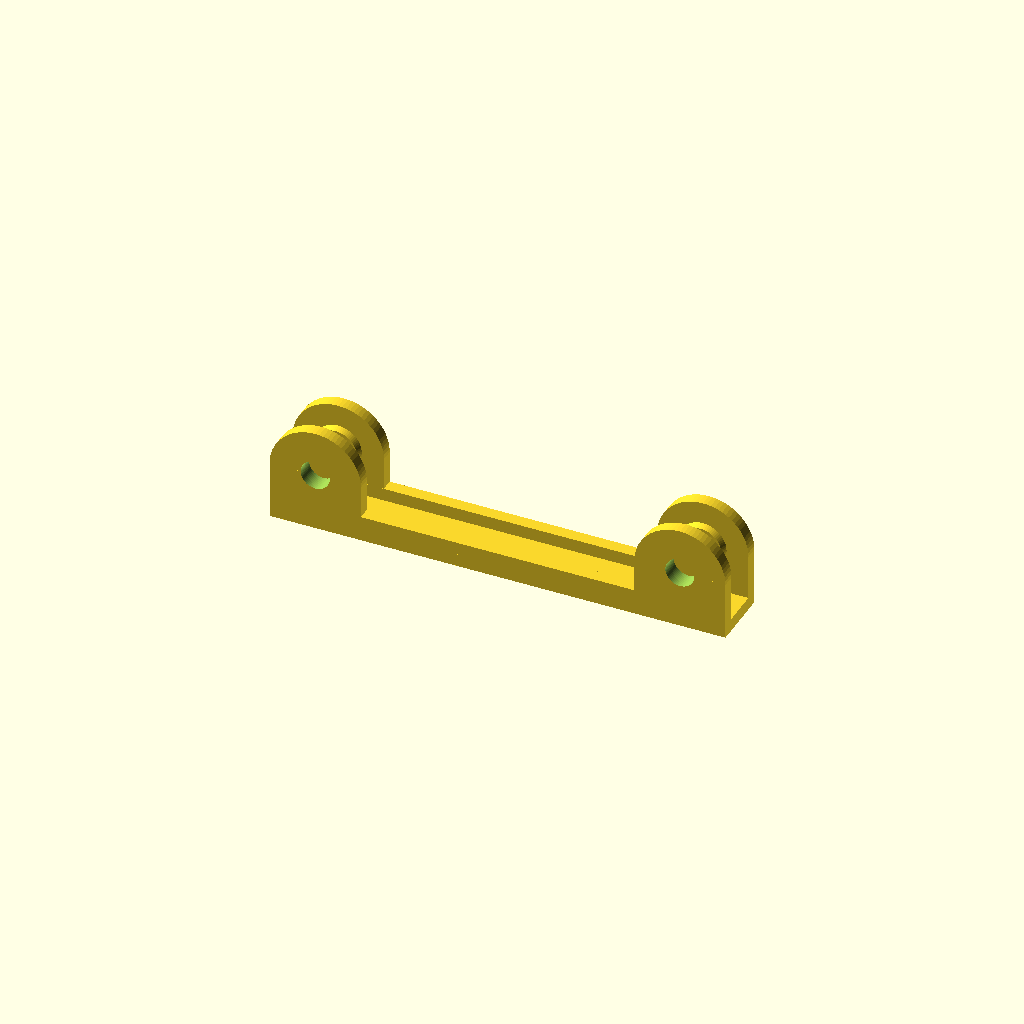
Cell 1: rendered with the file's own defaults.
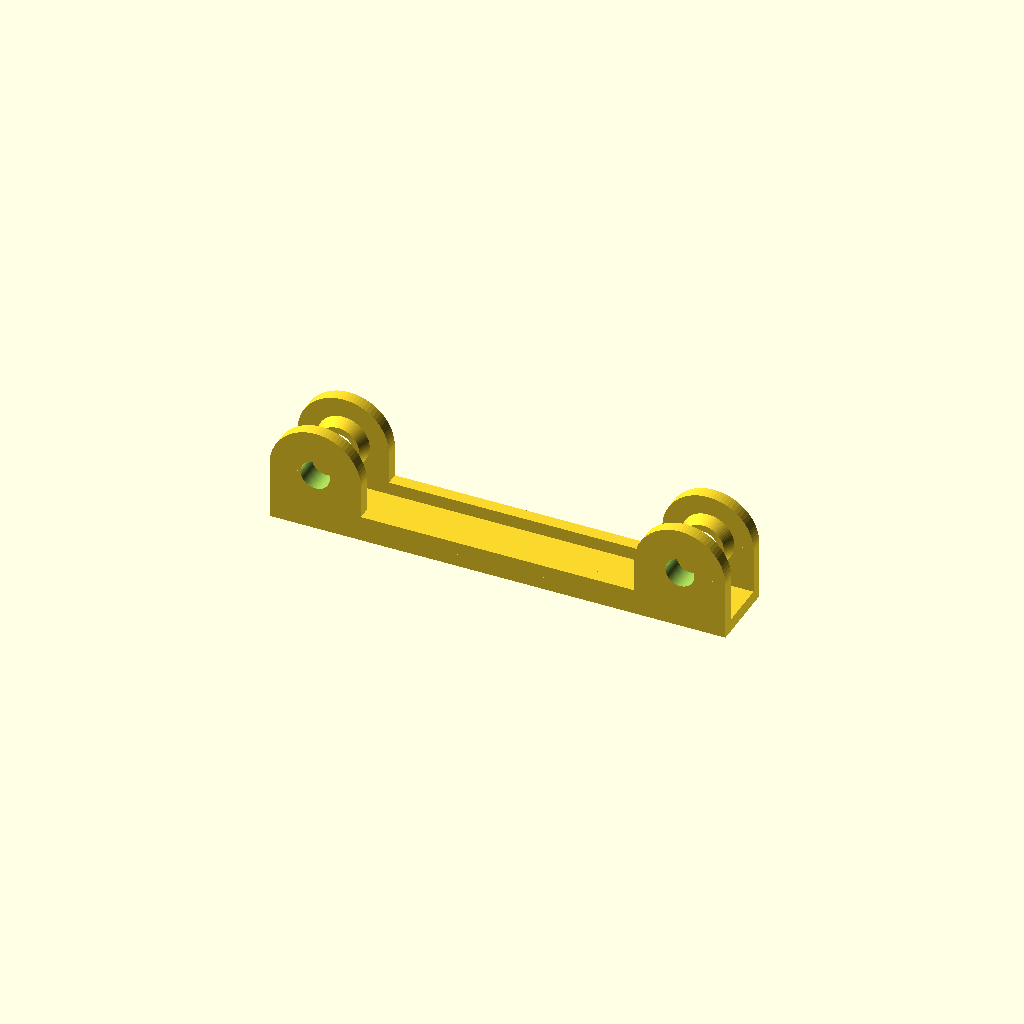
Cell 2 — buffer_width set to 3, the other parameters unchanged.
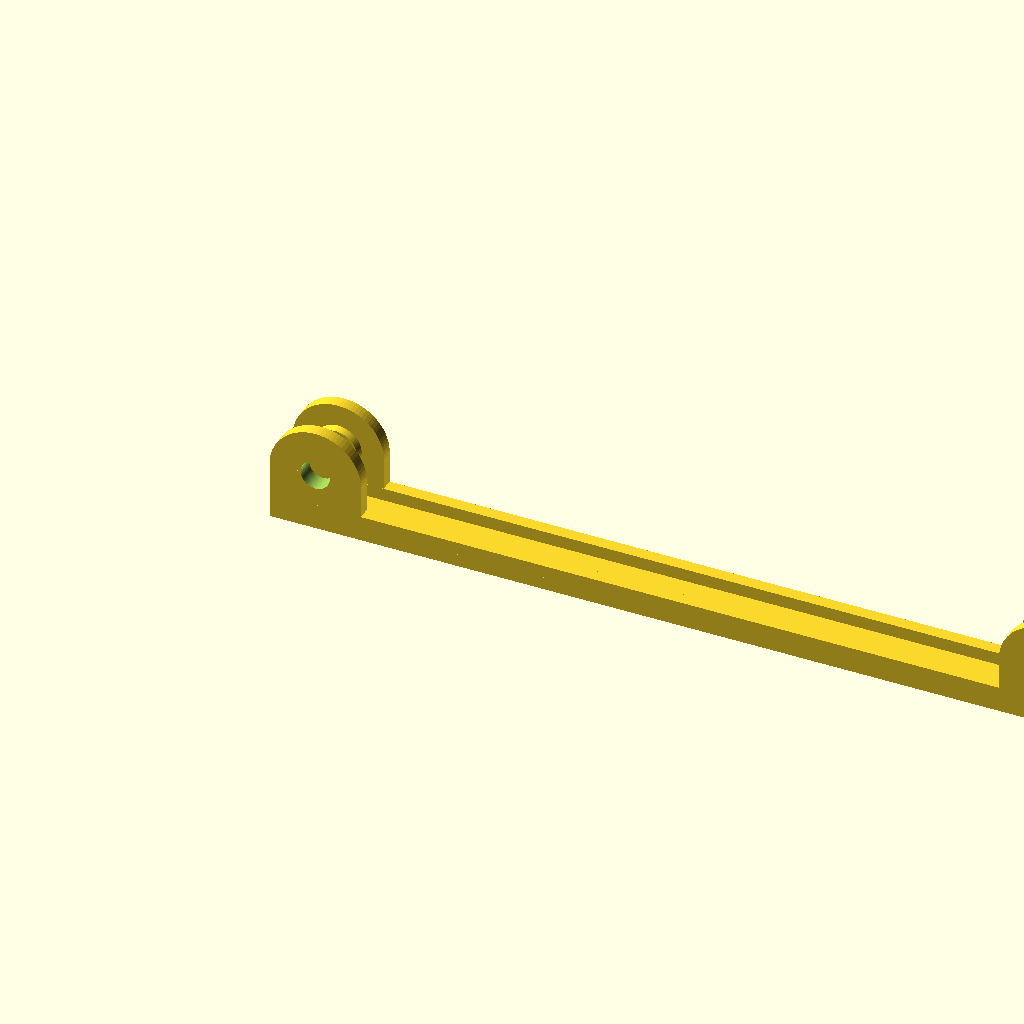
Cell 3: axle_distance = 200 (everything else at default).
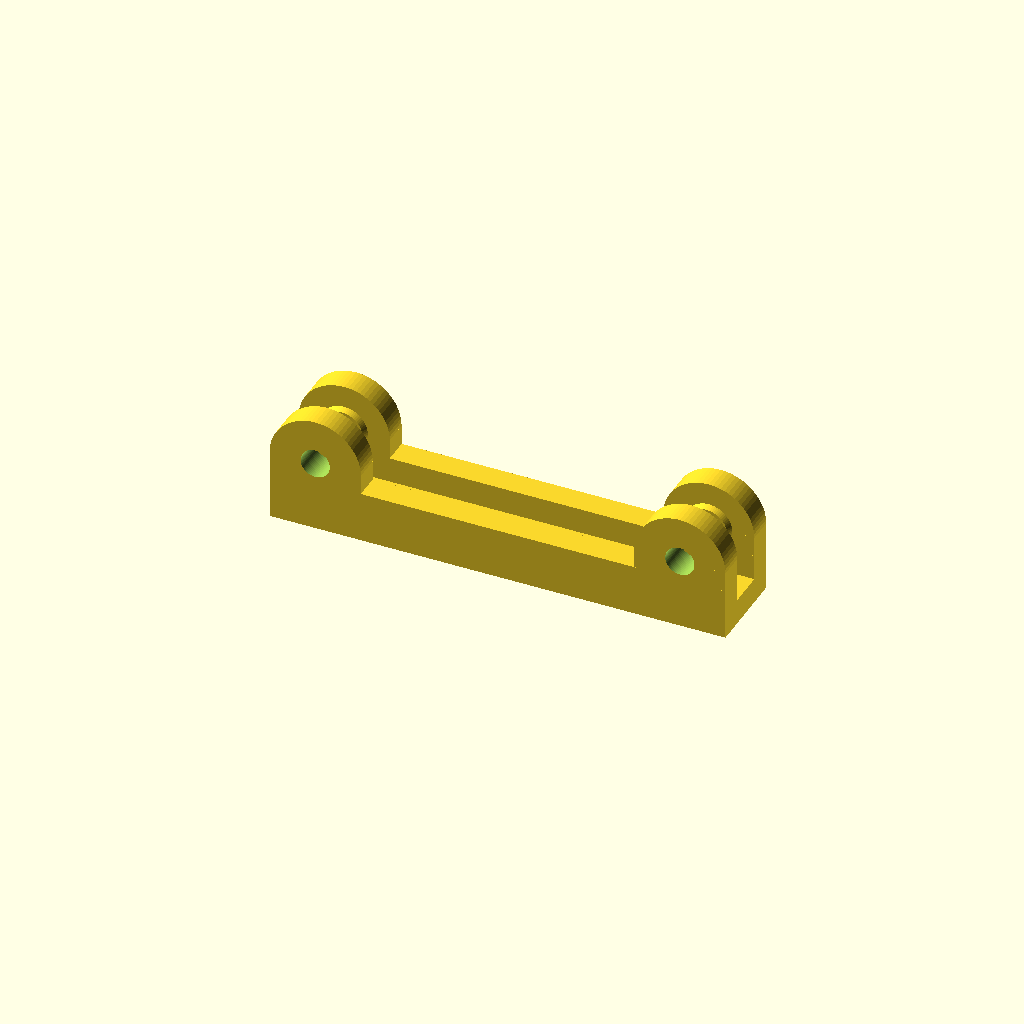
Cell 4: thickness = 7 (everything else at default).
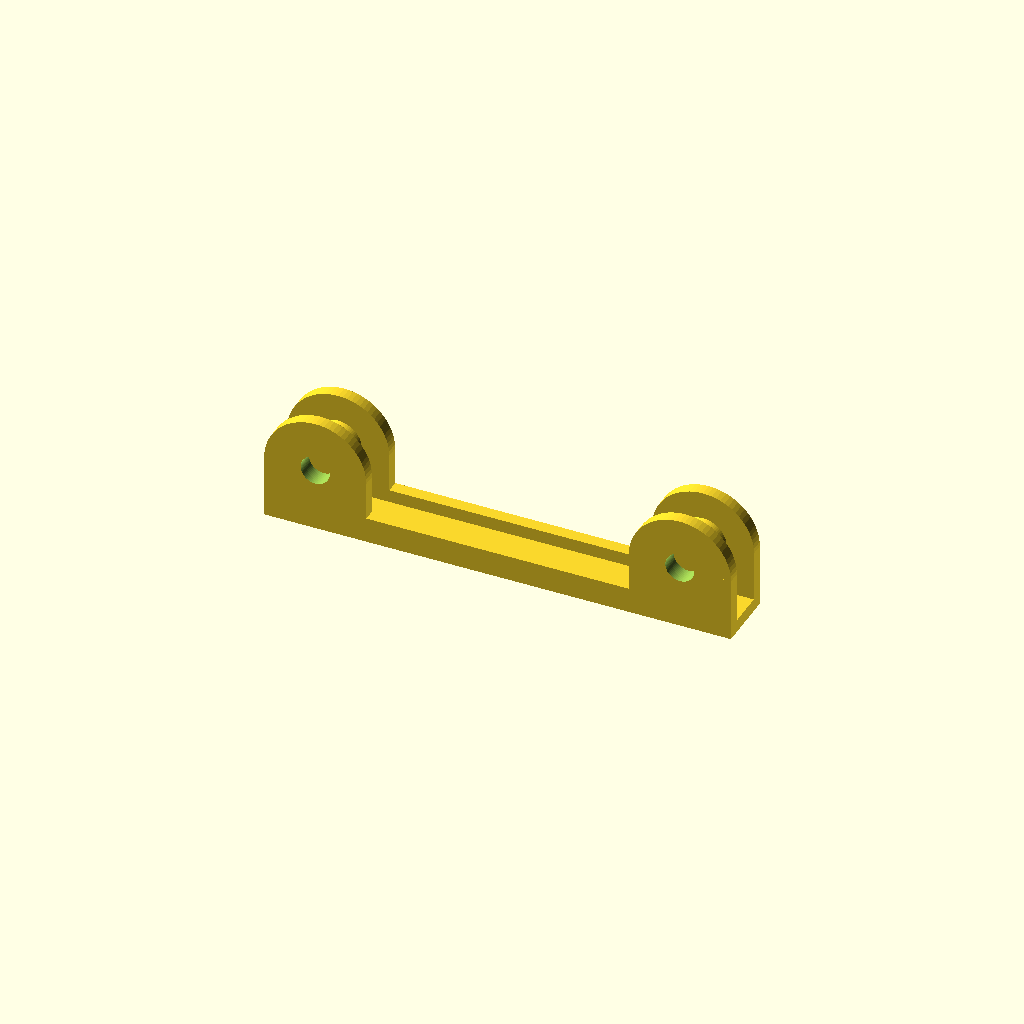
Cell 5: the same model with clearance = 3.
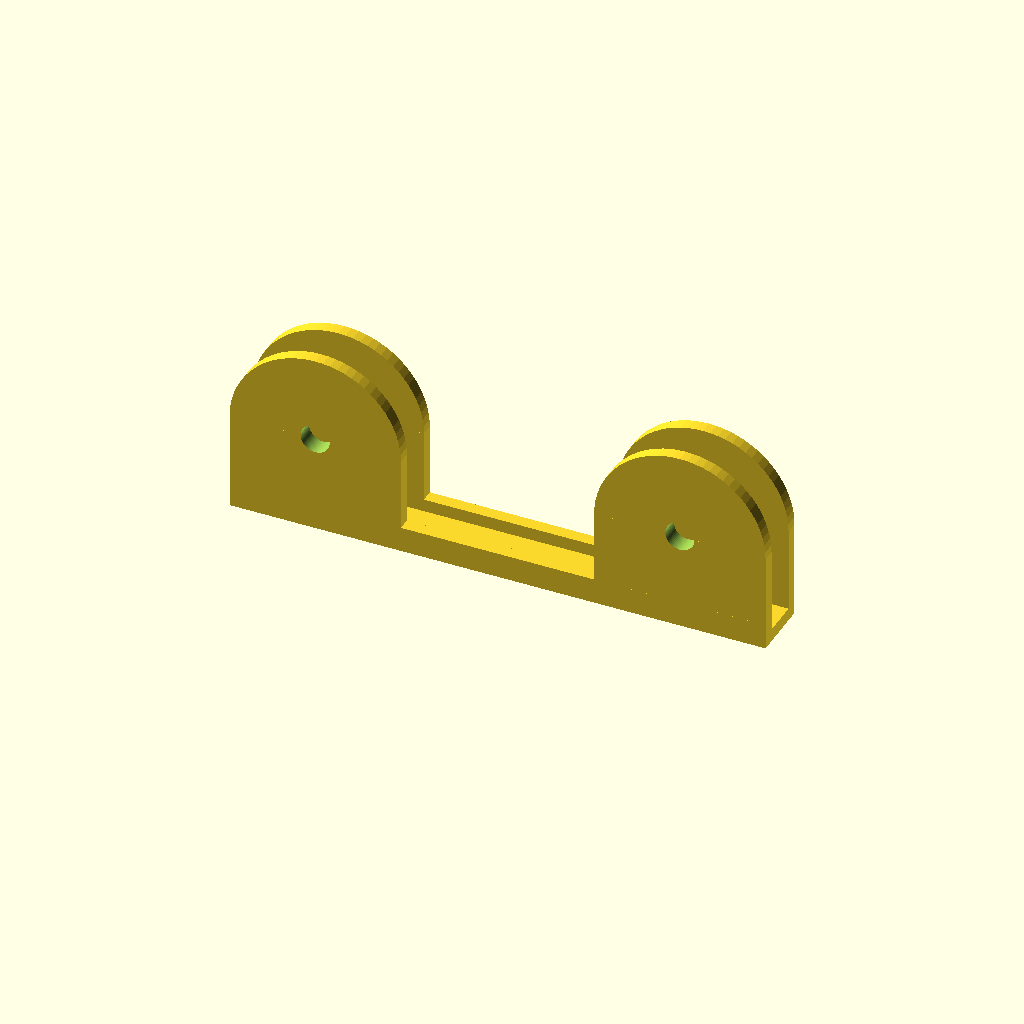
Cell 6 — bearing_diameter set to 44, the other parameters unchanged.
One fixed orthographic camera (rotation 55°, 0°, 25°; colour scheme Cornfield) for every cell.
Source of the model, inputs/thingiverse/files/thing-307228/Filament-spool-roller/spool-holder.scad:
//3D printer filament spool holder
//2014, John Stäck (john@stack.se)
//Licensed under Creative Commons attribution share-alike

//Default dimensions are for 608 bearings (plain skateboard/inline bearings)

/* [Parameters] */

//Width of "buffers"
buffer_width = 1.5; 

//Distance between axle centers. 100mm is reasonable for 20cm diameter spools and works down to 12cm
axle_distance = 100;

//Wall thickness
thickness = 3.5;

//Width of walls outside of bearings
clearance = 1.5;

//Number of segments for circles
$fn=72;

/* [Bearing dimensions] */

//Bearing outer diameter
bearing_diameter = 22;

//Bearing width
bearing_width = 7;

//Bearing axle (inner) diameter
axle_diameter = 8;

//Diameter of bearing "inner tube", for washer/buffer
washer_diameter = 11.5;



total_width = thickness*2+bearing_width+buffer_width*2;
total_length = axle_distance + bearing_diameter + clearance*2;

module endplate()
{
	rotate([-90,0,0]) translate([0,-bearing_diameter/2-clearance-thickness,0]) {
	 	difference() {
			union() {
				//Circle to cover bearing
				cylinder(r=bearing_diameter/2+clearance, h=thickness);
			
				//"Leg"
				translate([-bearing_diameter/2-clearance,0,0])
					cube([bearing_diameter+clearance*2, bearing_diameter/2+clearance+thickness, thickness]);

				//Buffer/washer part, angled 45 degrees
				translate([0,0,thickness])
					cylinder(r1=(washer_diameter+buffer_width)/2,r2=washer_diameter/2,h=buffer_width);
			}
			//Center hole
			translate([0,0,-0.1])
				cylinder(r=axle_diameter/2,h=thickness+buffer_width+0.2);
		}
	}
}

//Endplates in four corners
endplate();
translate([axle_distance,0,0]) endplate();
translate([0,total_width,0]) rotate([0,0,180]) endplate();
translate([axle_distance,total_width,0]) rotate([0,0,180]) endplate();

//Bottom plate
translate([-bearing_diameter/2-clearance,0,0]) cube([total_length, total_width, thickness]);

//Edges along bottom plate
translate([-bearing_diameter/2-clearance,0,0]) cube([total_length, thickness, thickness*2]);
translate([-bearing_diameter/2-clearance,total_width-thickness,0]) cube([total_length, thickness, thickness*2]);
Parameter table extracted from the source (name, type, default, range or options):
buffer_width: number, default 1.5
axle_distance: number, default 100
thickness: number, default 3.5
clearance: number, default 1.5
bearing_diameter: number, default 22
bearing_width: number, default 7
axle_diameter: number, default 8
washer_diameter: number, default 11.5
